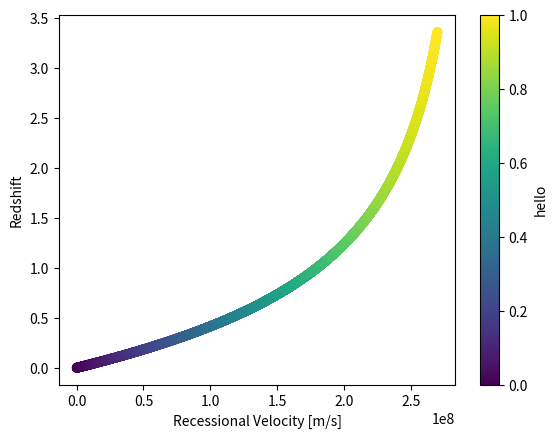

The matplotlib source for this figure:
import matplotlib.pyplot as plt
import numpy as np

c = 3*10**8
x = np.linspace(0,c*0.9,10000)
y = np.sqrt((c+x)/(c-x)) - 1
cap = np.linspace(0,1, 10000)

plt.figure(1)
plt.scatter(x,y, c = cap, cmap = "viridis",vmin=0, vmax=1)
plt.xlabel("Recessional Velocity [m/s]")
plt.ylabel("Redshift")

cbar = plt.colorbar()
cbar.set_label("hello")
plt.savefig("Redshift vs Velocity.png")